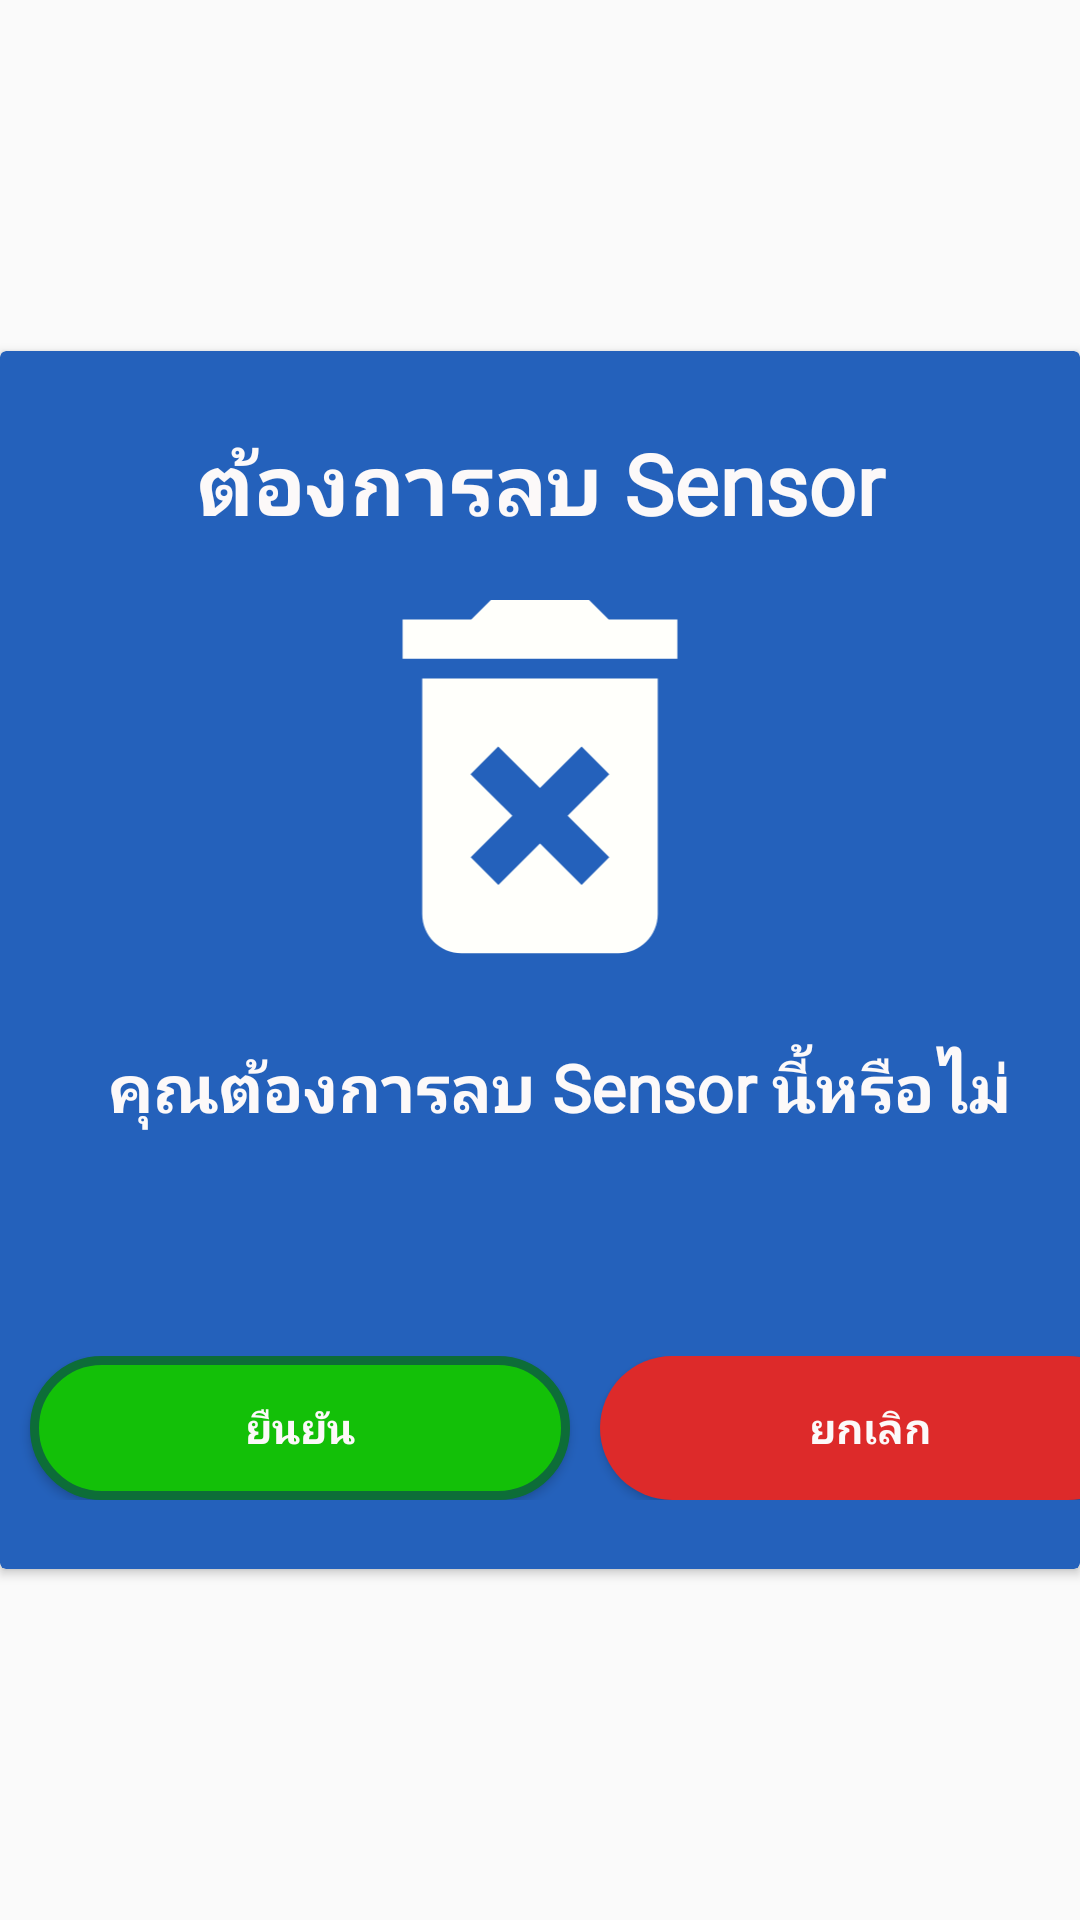

Layout XML and referenced resources for this Android screen:
<!-- AndroidManifest.xml: application theme xtheme -->
<!-- res/layout/senser_delete.xml -->
<?xml version="1.0" encoding="utf-8"?>
<RelativeLayout xmlns:android="http://schemas.android.com/apk/res/android"
    xmlns:app="http://schemas.android.com/apk/res-auto"

    android:layout_width="match_parent"
    android:layout_height="match_parent"
    android:layout_marginLeft="5dp"
    android:layout_marginRight="5dp"
    android:gravity="center">


    <androidx.cardview.widget.CardView
        android:layout_height="wrap_content"
        android:layout_width="match_parent"
        app.cardCornerRadius="30dp"
        app:cardBackgroundColor="@color/colorPrimary"
        android:layout_alignParentTop="true"
        android:layout_alignParentLeft="true"
        android:layout_alignParentStart="true">


        <LinearLayout
            android:layout_width="match_parent"
            android:layout_height="406dp"
            android:orientation="vertical">

            <LinearLayout
                android:layout_width="match_parent"
                android:layout_height="285dp"
                android:layout_marginTop="25dp"
                android:layout_marginBottom="25dp"
                android:orientation="vertical">

                <TextView
                    android:id="@+id/content_dialog"
                    android:layout_width="match_parent"
                    android:layout_height="wrap_content"
                    android:layout_marginLeft="20dp"
                    android:layout_marginRight="20dp"
                    android:fontFamily="@font/sriracha"
                    android:text="ต้องการลบ Sensor"
                    android:textAlignment="center"
                    android:textColor="@color/colorPrimaryDark"
                    android:textSize="28dp"
                    android:textStyle="bold" />


                <ImageView
                    android:id="@+id/key_dialog"
                    android:layout_width="match_parent"
                    android:layout_height="157dp"
                    android:layout_marginLeft="20dp"
                    android:layout_marginRight="20dp"
                    android:layout_marginBottom="10dp"
                    app:srcCompat="@drawable/ic_delete_forever_black_24dp" />

                <TextView
                    android:id="@+id/text_dialog"
                    android:layout_width="match_parent"
                    android:layout_height="wrap_content"
                    android:layout_marginLeft="20dp"
                    android:layout_marginRight="20dp"
                    android:fontFamily="@font/sriracha"
                    android:text="   คุณต้องการลบ Sensor นี้หรือไม่"
                    android:textColor="@color/colorPrimaryDark"
                    android:textSize="22dp"
                    android:textStyle="bold" />

            </LinearLayout>


            <LinearLayout
                android:layout_width="match_parent"
                android:layout_height="wrap_content"
                android:orientation="horizontal">

                <TextView
                    android:id="@+id/t1"
                    android:layout_width="10dp"
                    android:layout_height="wrap_content" />

                <Button
                    android:id="@+id/cc_dialog"
                    android:layout_width="180dp"
                    android:layout_height="wrap_content"
                    android:background="@drawable/margin_true_button"
                    android:fontFamily="@font/sriracha"
                    android:text="ยืนยัน"
                    android:textColor="@color/colorPrimaryDark"
                    android:textStyle="bold" />

                <TextView
                    android:id="@+id/t2"
                    android:layout_width="10dp"
                    android:layout_height="wrap_content" />

                <Button
                    android:id="@+id/cancel_dialog"
                    android:layout_width="180dp"
                    android:layout_height="wrap_content"
                    android:background="@drawable/margin_false_button"
                    android:fontFamily="@font/sriracha"
                    android:text="ยกเลิก"
                    android:textColor="@color/colorPrimaryDark"
                    android:textStyle="bold" />

                <TextView
                    android:id="@+id/t3"
                    android:layout_width="10dp"
                    android:layout_height="wrap_content" />
            </LinearLayout>


        </LinearLayout>
    </androidx.cardview.widget.CardView>


</RelativeLayout>
<!-- resources referenced by this layout -->
<resources>
  <color name="colorPrimary">#2461BB</color>
  <color name="colorPrimaryDark">#FCF9F9</color>
  <!-- drawable ic_delete_forever_black_24dp (drawable) -->
  <vector android:height="24dp" android:tint="#FFFFFB"
      android:viewportHeight="24.0" android:viewportWidth="24.0"
      android:width="24dp" xmlns:android="http://schemas.android.com/apk/res/android">
      <path android:fillColor="#FF000000" android:pathData="M6,19c0,1.1 0.9,2 2,2h8c1.1,0 2,-0.9 2,-2L18,7L6,7v12zM8.46,11.88l1.41,-1.41L12,12.59l2.12,-2.12 1.41,1.41L13.41,14l2.12,2.12 -1.41,1.41L12,15.41l-2.12,2.12 -1.41,-1.41L10.59,14l-2.13,-2.12zM15.5,4l-1,-1h-5l-1,1L5,4v2h14L19,4z"/>
  </vector>
  <!-- drawable margin_false_button (drawable) -->
  <?xml version="1.0" encoding="utf-8"?>
  <shape xmlns:android="http://schemas.android.com/apk/res/android"
      android:shape="rectangle">
  
      <corners
          android:radius="50dp" />
      <solid
          android:color="@color/colorBottonFalse"/>
  
  </shape>
  <!-- drawable margin_true_button (drawable) -->
  <?xml version="1.0" encoding="utf-8"?>
  <shape xmlns:android="http://schemas.android.com/apk/res/android"
      android:shape="rectangle">
  
      <corners
          android:radius="50dp"/>
      <stroke android:color="@color/oldgreen" android:width="3dp" />
      <solid
          android:color="@color/greenbtn"/>
  
  </shape>
  <style name="xtheme" parent="Theme.AppCompat.Light.NoActionBar">
          
          <item name="android:windowNoTitle">true</item>
          <item name="windowActionBar">false</item>
  
          <item name="colorPrimary">@color/colorPrimary</item>
          <item name="colorPrimaryDark">#000000</item>
          <item name="colorAccent">@color/colorAccent</item>
      </style>
  <color name="colorBottonFalse">#DD2A2A</color>
  <color name="oldgreen">#0D6D38</color>
  <color name="greenbtn">#13C008</color>
  <color name="colorAccent">#301F9E</color>
</resources>
